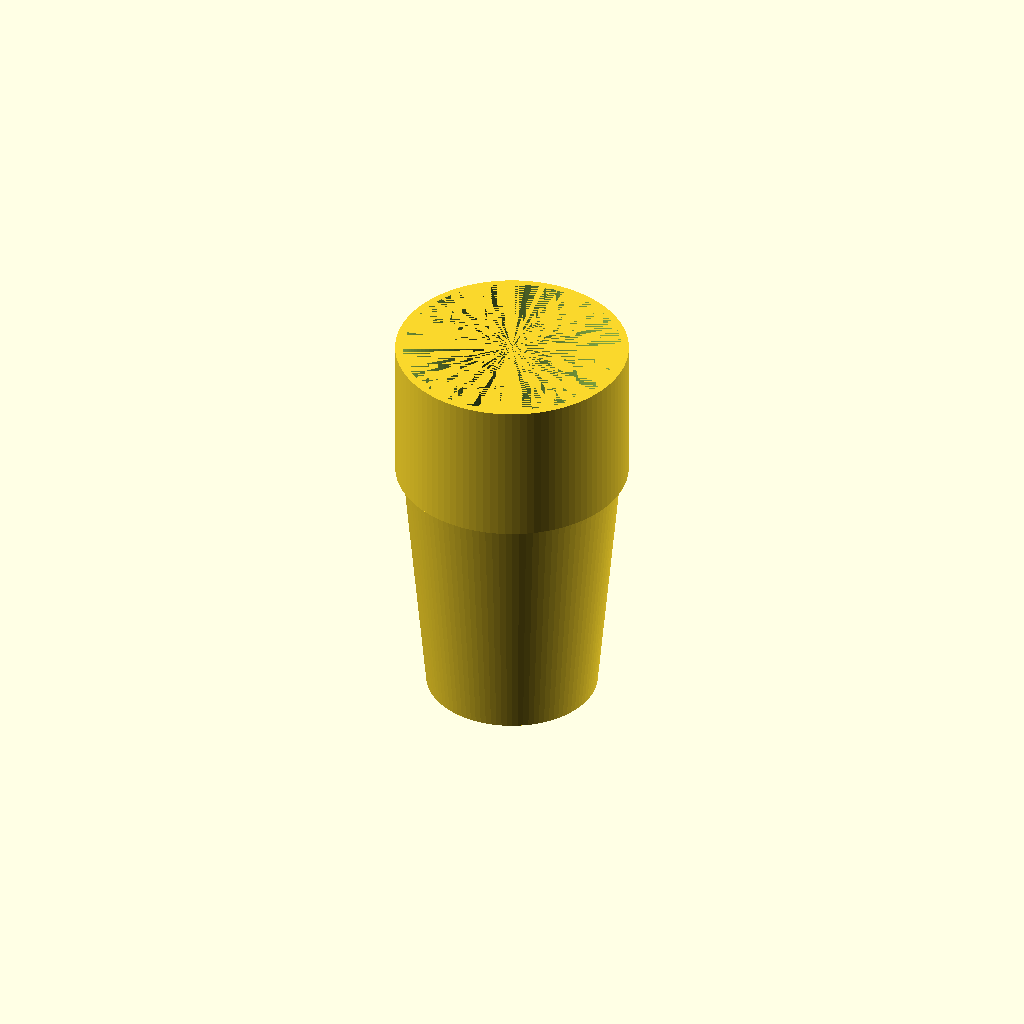
Cell 1: the model at its default parameters.
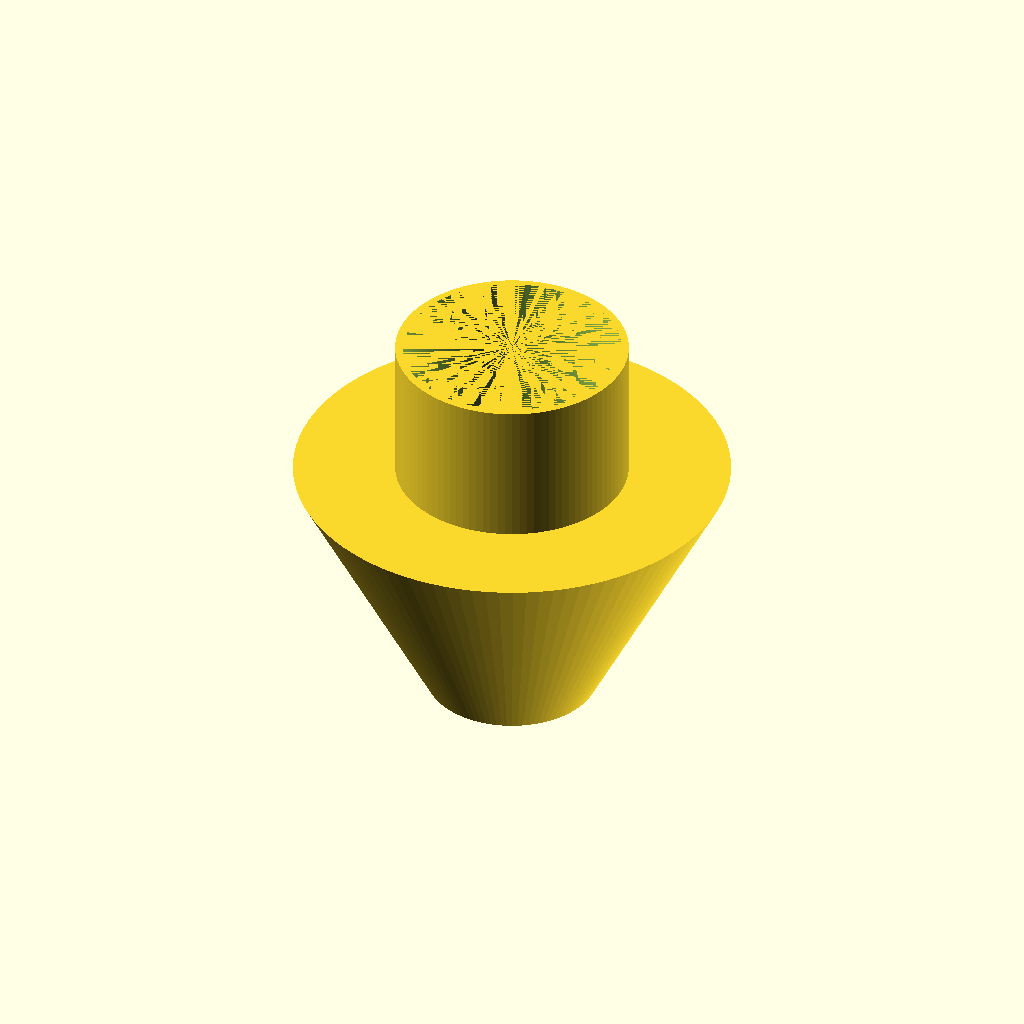
Cell 2 — HATACHI_OUTER_DIAMETER_1 set to 120, the other parameters unchanged.
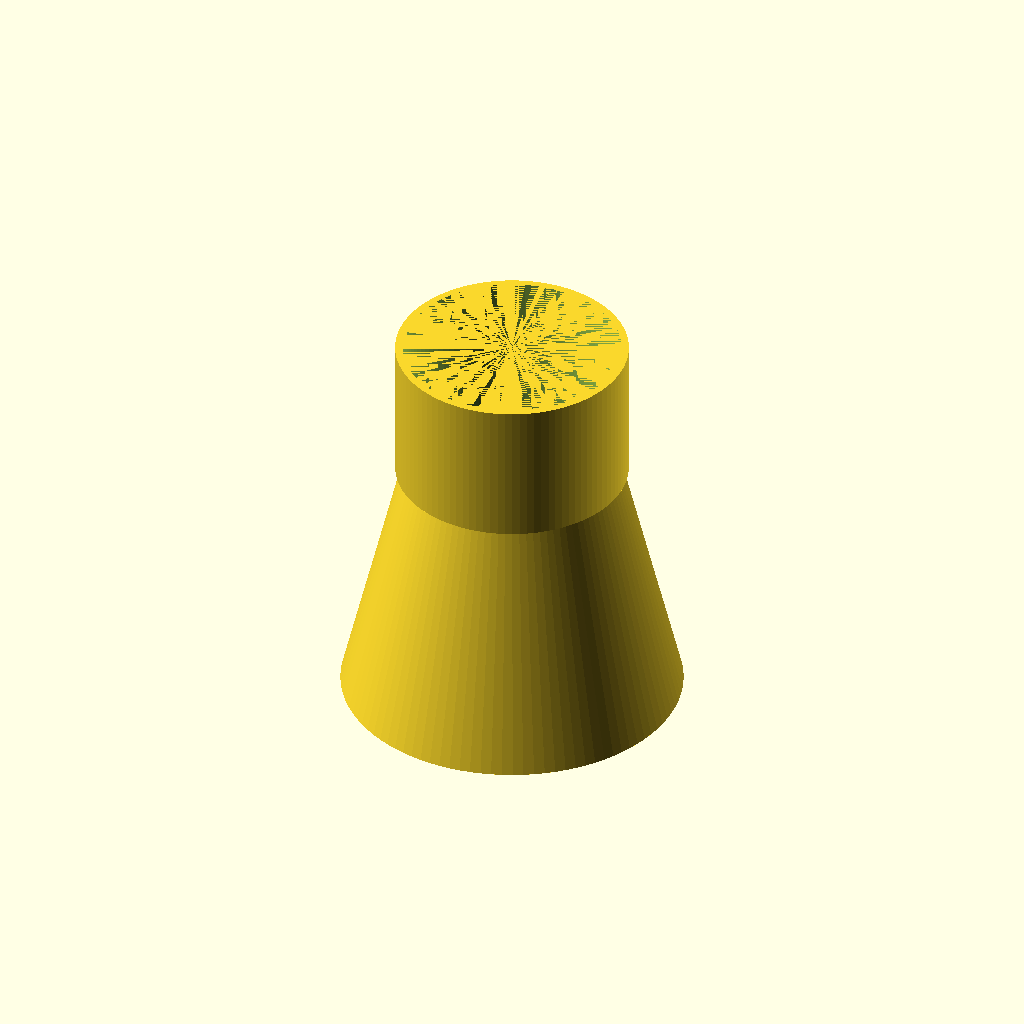
Cell 3: the same model with HATACHI_OUTER_DIAMETER_2 = 94.
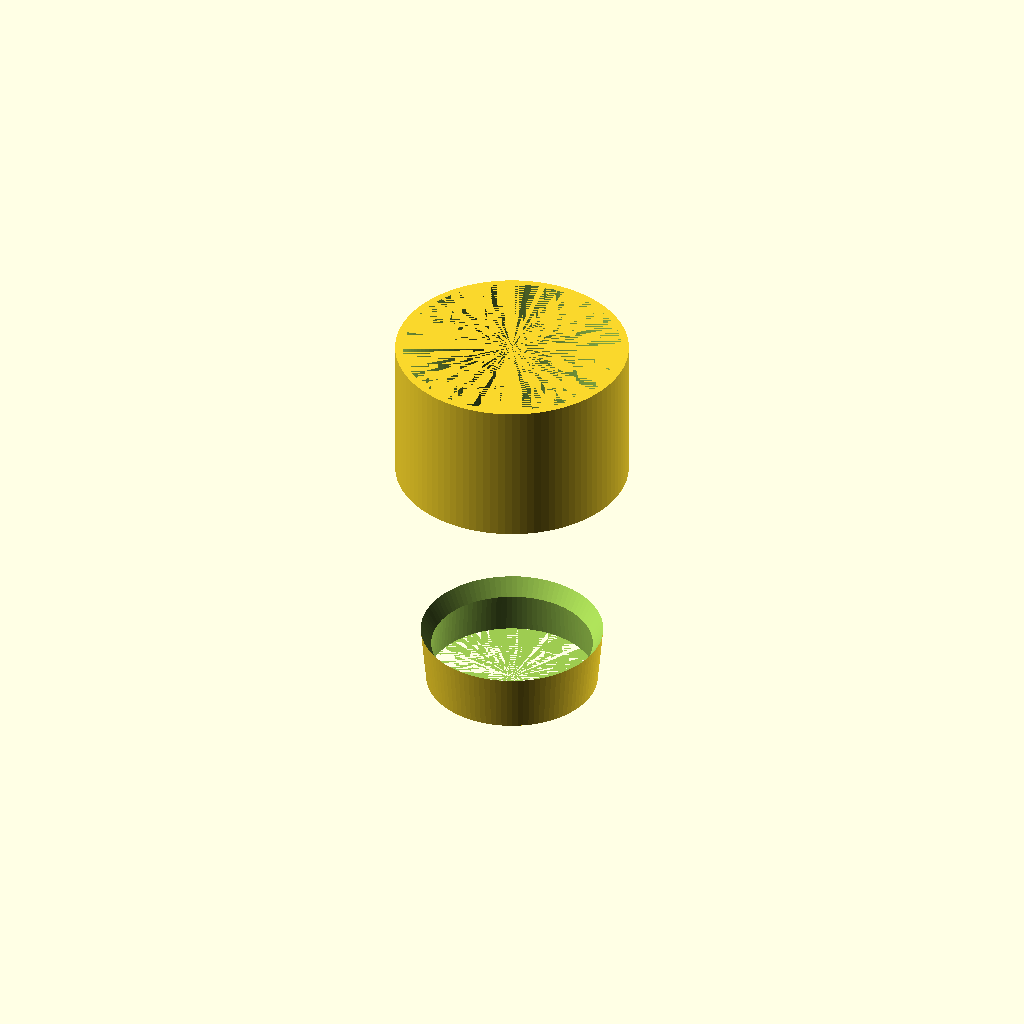
Cell 4: the same model with HATACHI_INNER_DIAMETER_1 = 114.
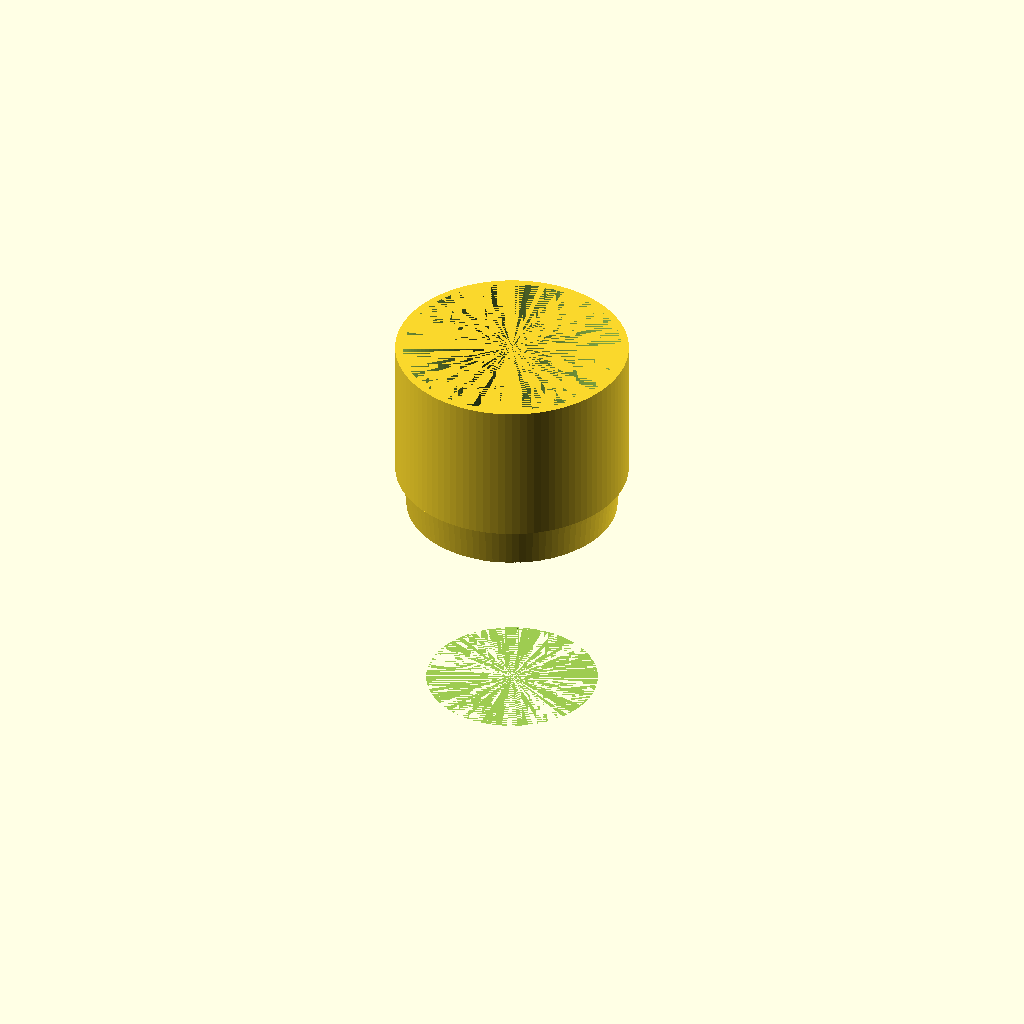
Cell 5: HATACHI_INNER_DIAMETER_2 = 62 (everything else at default).
One fixed orthographic camera (rotation 55°, 0°, 25°; colour scheme Cornfield) for every cell.
OpenSCAD source file Shop Accessories/vacuumAdapter4Saw.scad:
/*
Description : makes shop Vac attachment for Dewalt Table saw
Notes       : While the current settings do work as for the Haitachi saw, 
              they are not the best fit.  The adapter is too long and the 
              connection is not as stable as it could be.
              This is a work in progress.
*/

/*****************************************************************************
CONSTANTS
*****************************************************************************/
fn=100;
PI = 4 * atan2(1,1);
HATACHI_OUTER_DIAMETER_1 = 60;
HATACHI_OUTER_DIAMETER_2 = 47;
HATACHI_INNER_DIAMETER_1 = 57;
HATACHI_INNER_DIAMETER_2 = 31;
HATACHI_ADAPTER_LENGTH = 70;

OUTER_DIAMETER1 = 57.5;
OUTER_DIAMETER2 = 58.0;

INNER_DIAMETER1 = 31.0;
INNER_DIAMETER2 = 32.0;

OUTER_DIAMETER3 = OUTER_DIAMETER1;
OUTER_DIAMETER4 = 56.0;

INNER_DIAMETER3 = 31.0;
INNER_DIAMETER4 = OUTER_DIAMETER4;
ADAPTER_HEIGHT = 30;

/*****************************************************************************
FUNCTIONS - code to make reading modules easier to understand.
******************************************************************************/
function half(x) = x/2;

/*****************************************************************************
Directives - defines what to build with optional features.
*****************************************************************************/
INCLUDE_THING = 0;
BUILD_SHOP_VAC_ATTACHMENT = 0;
BUILD_BUILT_IN_VAC_ATTACHMENT = 0; //THIS IS FOR USE WITH ROUTER VACCUM ATTACHMENT.
BUILD_BUILT_IN_VAC_ADDITIONAL_ATTACHMENT=0; //The above attachment is too short.
BUILD_HATACHI_VAC_ADAPTER = 0;
BUILD_HATACHI_VAC_CONNECTOR = 1; //this is for the built in shop vac attachment.
//this lengthens the attachment; hopefully to give a more stable hold.

/*****************************************************************************
MAIN SUB - where the instructions start.
*****************************************************************************/
build();
// hatachi_Vac_Adapter2();

/*****************************************************************************
MODULES: - the meat of the project.
*****************************************************************************/
module build()
{
    if (BUILD_SHOP_VAC_ATTACHMENT) 
    {
        shopVacAttachment();
    }
    if (BUILD_BUILT_IN_VAC_ATTACHMENT) 
    {
        builtInVaccumAdapter();
    }
    if(BUILD_BUILT_IN_VAC_ADDITIONAL_ATTACHMENT)
    {
        additionalTubeForBuiltInAdapter();
    }
    if(BUILD_HATACHI_VAC_ADAPTER)
    {
        hatachi_Vac_Adapter();        
    }
    if(BUILD_HATACHI_VAC_CONNECTOR)
    {
        rotate([0, 180, 0])
        hatachi_Vac_Adapter2();
    }
}
/*
Version=3.0
*/

module Vaccum_Connector()
{
    tube(80, 63, 63, 57, 57);
}

module hatachi_Vac_Adapter2()
{
    // translate([0, 0,  -HATACHI_ADAPTER_LENGTH/2])
    tube(40, od1 = 64, od2=64, id1 = 60, id2 = 57);
    translate([0, 0, HATACHI_ADAPTER_LENGTH + 5])
    hatachi_Vac_Adapter(); 

}

module hatachi_Vac_Adapter() {
    //this is for connecting the builtin shop vaccum 
    //to the hatachi chop saw.
    
    // tube(ADAPTER_HEIGHT, OUTER_DIAMETER2, OUTER_DIAMETER1, INNER_DIAMETER1);
    echo();
    echo( FileName = "Hatachi_ShopVac_Connector.stl");
    echo();
    difference()
    {
        tube(HATACHI_ADAPTER_LENGTH, HATACHI_OUTER_DIAMETER_1, HATACHI_OUTER_DIAMETER_2, HATACHI_INNER_DIAMETER_1, HATACHI_INNER_DIAMETER_2, true);
        cylinder(h=HATACHI_ADAPTER_LENGTH, d1=35, d2=HATACHI_OUTER_DIAMETER_2-1, center=true, $fn=100);
    }

}

module shopVacAttachment() 
{
    union()
    {
        tube(ADAPTER_HEIGHT, OUTER_DIAMETER2, OUTER_DIAMETER1, INNER_DIAMETER1);
        translate([0,0,ADAPTER_HEIGHT])
        tube(ADAPTER_HEIGHT, OUTER_DIAMETER3, OUTER_DIAMETER4, INNER_DIAMETER3,INNER_DIAMETER4);
    }    
}

module builtInVaccumAdapter() 
{
    //35 mm diameter of attachment
    //30 mm initial dia of vacuum hose
    //31.5 mm final dia of vacuum hose
    //30 mm lenght of attachment

    attachmentHeight = 30;
    receptorDiameter = 35;
    vacuumHoseStartDia = 30;
    vacuumHoseEndDia = 31.5;

    tube(attachmentHeight, receptorDiameter-1, receptorDiameter, vacuumHoseStartDia,vacuumHoseEndDia);
}

module additionalTubeForBuiltInAdapter() 
{
    attachmentHeight = 42;
    receptorDiameter = 35;
    vacuumHoseStartDia = 32;
    vacuumHoseEndDia = 33;

    tube(attachmentHeight, receptorDiameter, receptorDiameter, vacuumHoseStartDia,vacuumHoseEndDia);
}

module tube(h, od1, od2, id1, id2, center=false)
{
    difference()
    {
        cylinder(h=h, d1=od1, d2=od2, center=center, $fn=100);
        cylinder(h=h, d1=id1, d2=id2, center=center, $fn=100);
    }
}
Parameter table extracted from the source (name, type, default, range or options):
fn: number, default 100
HATACHI_OUTER_DIAMETER_1: number, default 60
HATACHI_OUTER_DIAMETER_2: number, default 47
HATACHI_INNER_DIAMETER_1: number, default 57
HATACHI_INNER_DIAMETER_2: number, default 31
HATACHI_ADAPTER_LENGTH: number, default 70
OUTER_DIAMETER1: number, default 57.5
OUTER_DIAMETER2: number, default 58
INNER_DIAMETER1: number, default 31
INNER_DIAMETER2: number, default 32
OUTER_DIAMETER4: number, default 56
INNER_DIAMETER3: number, default 31
ADAPTER_HEIGHT: number, default 30
